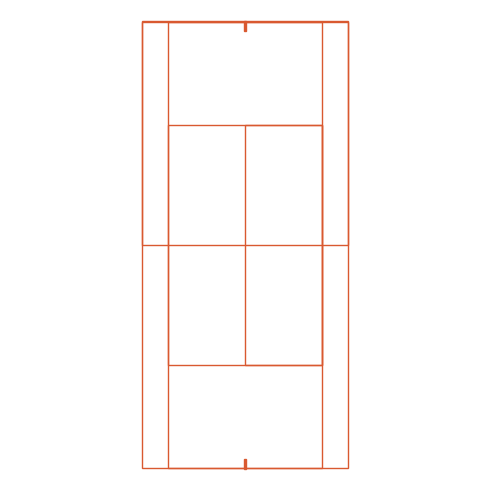

The matplotlib source for this figure:
import matplotlib.pyplot as plt

fig, ax = plt.subplots(figsize=(5, 5))

def Quadra(prop):
    rect_1 = plt.Rectangle((-54.85*prop,-118.85*prop),109.7*prop, 237.7*prop, 
        color = (0.85, 0.35, 0.19),
        fill=False)
    ax.add_patch(rect_1)
    rect_2 = plt.Rectangle((-41.1*prop,-118.85*prop),82.2*prop,237.7*prop, 
        color = (0.85, 0.35, 0.19),
        fill = False)
    ax.add_patch(rect_2)
    rect_3 = plt.Rectangle((-54.85*prop,118.9*prop), 109.7*prop, -118.9*prop,
        color = (0.85, 0.35, 0.19),
        fill = False)
    ax.add_patch(rect_3)
    rect_4 = plt.Rectangle((-41.1*prop,64.0*prop), 82.2*prop, -128.0*prop,
        color = (0.85, 0.35, 0.19),
        fill = False)
    ax.add_patch(rect_4)
    rect_5 = plt.Rectangle((41.1*prop,64.0*prop), -41.1*prop, -128.0*prop,
        color = (0.85, 0.35, 0.19),
        fill = False)
    ax.add_patch(rect_5)
    serveline_1 = plt.Rectangle((-0.5*prop,118.9*prop),1*prop,-5*prop,
        color = (0.85, 0.35, 0.19),
        fill = True)
    ax.add_patch(serveline_1)
    serveline_2 = plt.Rectangle((-0.5*prop,-118.9*prop),1*prop,5*prop,
        color = (0.85, 0.35, 0.19),
        fill = True)
    ax.add_patch(serveline_2)

a = Quadra(2)
ax.set_xlim(-250, 250)
ax.set_ylim(-250, 250)
ax.set_aspect('equal')
ax.axis('off')
plt.tight_layout()
plt.show(block = True)
